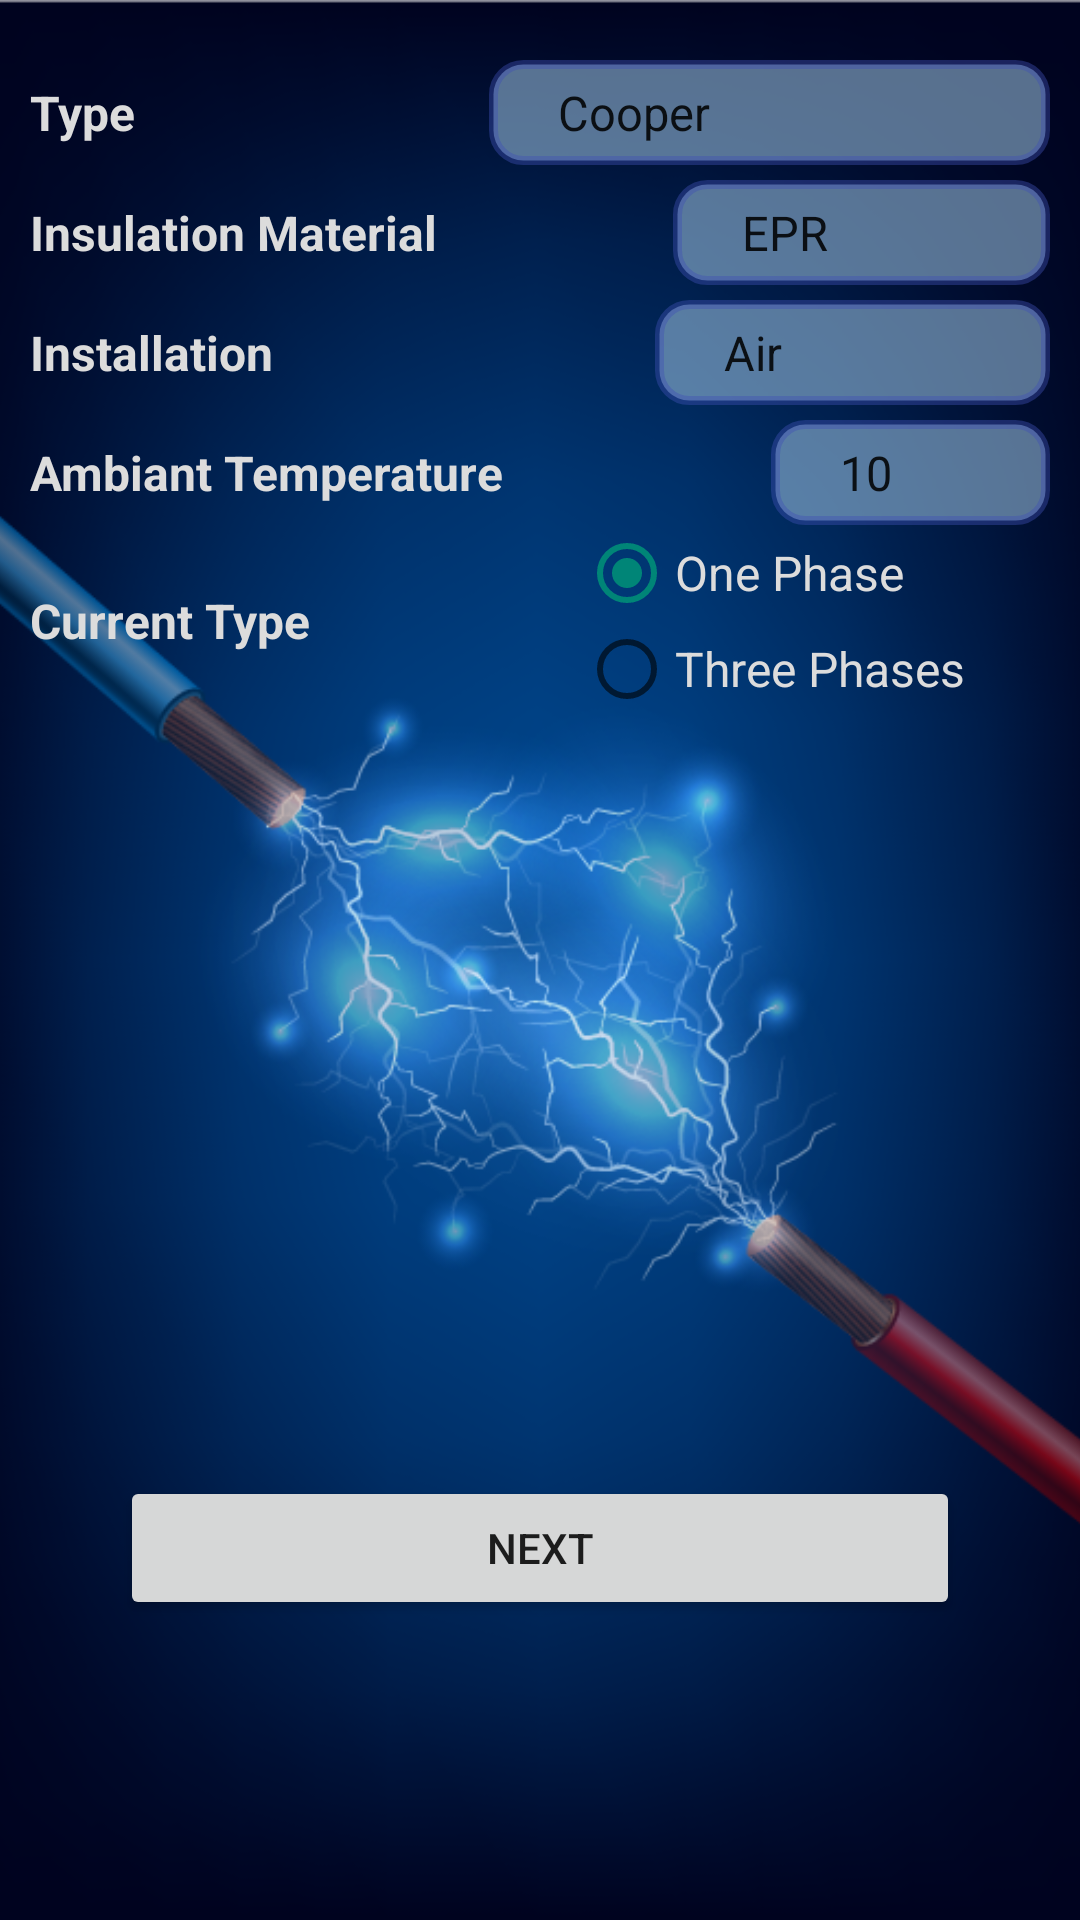

Write the Android layout XML for this screen, with the resource values it uses.
<!-- AndroidManifest.xml: activity theme Theme.AppCompat.Light.NoActionBar -->
<!-- res/layout/activity_main.xml -->
<?xml version="1.0" encoding="utf-8"?>
<RelativeLayout xmlns:android="http://schemas.android.com/apk/res/android"
    xmlns:app="http://schemas.android.com/apk/res-auto"
    xmlns:tools="http://schemas.android.com/tools"
    android:layout_width="wrap_content"
    android:layout_height="match_parent"
    android:layoutDirection="ltr"
    tools:context=".MainActivity">

    <RelativeLayout
        android:layout_width="match_parent"
        android:layout_height="match_parent">

        <ImageView
            android:id="@+id/imageView"
            android:layout_width="match_parent"
            android:layout_height="match_parent"
            android:scaleType="centerCrop"
            app:srcCompat="@drawable/back" />

        <LinearLayout
            android:layout_width="match_parent"
            android:layout_height="match_parent"
            android:orientation="vertical"
            android:paddingLeft="10dp"
            android:paddingRight="10dp">

            <Space
                android:layout_width="match_parent"
                android:layout_height="20dp" />

            <LinearLayout
                android:id="@+id/layout"
                android:layout_width="match_parent"
                android:layout_height="wrap_content"
                android:orientation="horizontal">

                <TextView
                    android:id="@+id/textView_type"
                    android:layout_width="wrap_content"
                    android:layout_height="wrap_content"
                    android:layout_gravity="center_vertical"
                    android:layout_weight="1"
                    android:gravity="left"
                    android:text="Type"
                    android:textAlignment="gravity"
                    android:textColor="@color/text_color"
                    android:textSize="16sp"
                    android:textStyle="bold" />

                <Space
                    android:layout_width="wrap_content"
                    android:layout_height="wrap_content"
                    android:layout_weight="2" />

                <Spinner
                    android:id="@+id/spinner_type"
                    android:layout_width="wrap_content"
                    android:layout_height="@dimen/snipper_height"
                    android:layout_weight="2.5"
                    android:background="@drawable/spinner"
                    android:entries="@array/cable_type"
                    android:paddingLeft="15dp"
                    tools:ignore="TouchTargetSizeCheck" />

            </LinearLayout>

            <LinearLayout
                android:layout_width="match_parent"
                android:layout_height="wrap_content"
                android:layout_marginTop="5dp"
                android:orientation="horizontal">

                <TextView
                    android:id="@+id/textView_insulation"
                    android:layout_width="wrap_content"
                    android:layout_height="wrap_content"
                    android:layout_gravity="center_vertical"
                    android:layout_weight="1"
                    android:gravity="left"
                    android:text="Insulation Material"
                    android:textAlignment="gravity"
                    android:textColor="@color/text_color"
                    android:textSize="16sp"
                    android:textStyle="bold" />

                <Space
                    android:layout_width="wrap_content"
                    android:layout_height="wrap_content"
                    android:layout_weight="2" />

                <Spinner
                    android:id="@+id/spinner_insulation"
                    android:layout_width="wrap_content"
                    android:layout_height="@dimen/snipper_height"
                    android:layout_weight="2.5"
                    android:background="@drawable/spinner"
                    android:entries="@array/insulation"
                    android:paddingLeft="15dp"
                    tools:ignore="TouchTargetSizeCheck" />

            </LinearLayout>

            <LinearLayout
                android:layout_width="match_parent"
                android:layout_height="wrap_content"
                android:layout_marginTop="5dp"
                android:orientation="horizontal">

                <TextView
                    android:id="@+id/textView_instalation"
                    android:layout_width="wrap_content"
                    android:layout_height="wrap_content"
                    android:layout_gravity="center_vertical"
                    android:layout_weight="1"
                    android:gravity="left"
                    android:text="Installation"
                    android:textAlignment="gravity"
                    android:textColor="@color/text_color"
                    android:textSize="16sp"
                    android:textStyle="bold" />

                <Space
                    android:layout_width="wrap_content"
                    android:layout_height="wrap_content"
                    android:layout_weight="1" />

                <Spinner
                    android:id="@+id/spinner_instalation"
                    android:layout_width="wrap_content"
                    android:layout_height="@dimen/snipper_height"
                    android:layout_weight="1"
                    android:background="@drawable/spinner"
                    android:entries="@array/installation"
                    android:paddingLeft="15dp"
                    tools:ignore="TouchTargetSizeCheck" />
            </LinearLayout>

            <LinearLayout
                android:layout_width="match_parent"
                android:layout_height="wrap_content"
                android:layout_marginTop="5dp"
                android:orientation="horizontal">

                <TextView
                    android:id="@+id/textView_temp"
                    android:layout_width="wrap_content"
                    android:layout_height="wrap_content"
                    android:layout_gravity="center_vertical"
                    android:layout_weight="1"
                    android:gravity="left"
                    android:text="Ambiant Temperature"
                    android:textAlignment="gravity"
                    android:textColor="@color/text_color"
                    android:textSize="16sp"
                    android:textStyle="bold" />

                <Space
                    android:layout_width="wrap_content"
                    android:layout_height="wrap_content"
                    android:layout_weight="1" />

                <Spinner
                    android:id="@+id/spinner_temp"
                    android:layout_width="wrap_content"
                    android:layout_height="@dimen/snipper_height"
                    android:layout_weight="1"
                    android:background="@drawable/spinner"
                    android:entries="@array/temperature"
                    android:paddingLeft="15dp"
                    tools:ignore="TouchTargetSizeCheck" />

            </LinearLayout>

            <LinearLayout
                android:layout_width="match_parent"
                android:layout_height="wrap_content"
                android:orientation="horizontal">

                <TextView
                    android:id="@+id/textView_phase"
                    android:layout_width="wrap_content"
                    android:layout_height="wrap_content"
                    android:layout_gravity="center_vertical"
                    android:layout_weight="1"
                    android:gravity="left"
                    android:text="Current Type"
                    android:textAlignment="gravity"
                    android:textColor="@color/text_color"
                    android:textSize="16sp"
                    android:textStyle="bold" />

                <Space
                    android:layout_width="wrap_content"
                    android:layout_height="wrap_content"
                    android:layout_weight="2" />

                <RadioGroup
                    android:layout_width="wrap_content"
                    android:layout_height="wrap_content"
                    android:layout_gravity="right"
                    android:layout_weight="1"
                    android:checkedButton="@id/radioButton_1p">

                    <RadioButton
                        android:id="@+id/radioButton_1p"
                        android:layout_width="wrap_content"
                        android:layout_height="wrap_content"
                        android:layout_marginLeft="5dp"
                        android:text="One Phase"
                        android:textColor="@color/text_color"
                        android:textSize="16sp" />

                    <RadioButton
                        android:id="@+id/radioButton_3p"
                        android:layout_width="wrap_content"
                        android:layout_height="wrap_content"
                        android:layout_marginLeft="5dp"
                        android:text="Three Phases"
                        android:textColor="@color/text_color"
                        android:textSize="16sp" />

                </RadioGroup>

            </LinearLayout>

            <RelativeLayout
                android:layout_width="match_parent"
                android:layout_height="match_parent">

                <LinearLayout
                    android:layout_width="match_parent"
                    android:layout_height="wrap_content"
                    android:layout_alignParentBottom="true"
                    android:layout_gravity="bottom"
                    android:layout_marginTop="150dp"
                    android:layout_marginBottom="100dp"
                    android:gravity="bottom"
                    android:orientation="horizontal"
                    android:paddingLeft="30dp"
                    android:paddingRight="30dp">

                    <Button
                        android:id="@+id/next1"
                        android:layout_width="wrap_content"
                        android:layout_height="wrap_content"
                        android:layout_weight="1"
                        android:text="Next" />
                </LinearLayout>
            </RelativeLayout>

        </LinearLayout>

    </RelativeLayout>
</RelativeLayout>
<!-- resources referenced by this layout -->
<resources>
  <string-array name="cable_type">
          <item>Cooper</item>
          <item>Aluminum</item>
      </string-array>
  <string-array name="installation">
          <item>Air</item>
          <item>Ground</item>
      </string-array>
  <string-array name="insulation">
          <item>EPR</item>
          <item>XLPE</item>
      </string-array>
  <string-array name="temperature">
          <item>10</item>
          <item>15</item>
          <item>20</item>
          <item>25</item>
          <item>30</item>
          <item>35</item>
          <item>40</item>
          <item>45</item>
          <item>50</item>
          <item>55</item>
          <item>60</item>
          <item>65</item>
          <item>70</item>
          <item>75</item>
          <item>80</item>
      </string-array>
  <color name="text_color">#DCDCDC</color>
  <dimen name="snipper_height">35dp</dimen>
  <!-- drawable back: png bitmap (drawable, 218227 bytes) -->
  <!-- drawable spinner (drawable) -->
  <?xml version="1.0" encoding="utf-8"?>
  <shape  xmlns:android="http://schemas.android.com/apk/res/android">
      <solid android:color="@color/spinner_back"  />
      <corners android:radius="10dp"/>
      <stroke android:color="@color/spinner_stroke" android:width="3dp"/>
      <size android:height="40dp"/>
  </shape>
  <color name="spinner_back">#9498BEDC</color>
  <color name="spinner_stroke">#6A3F51B5</color>
</resources>
